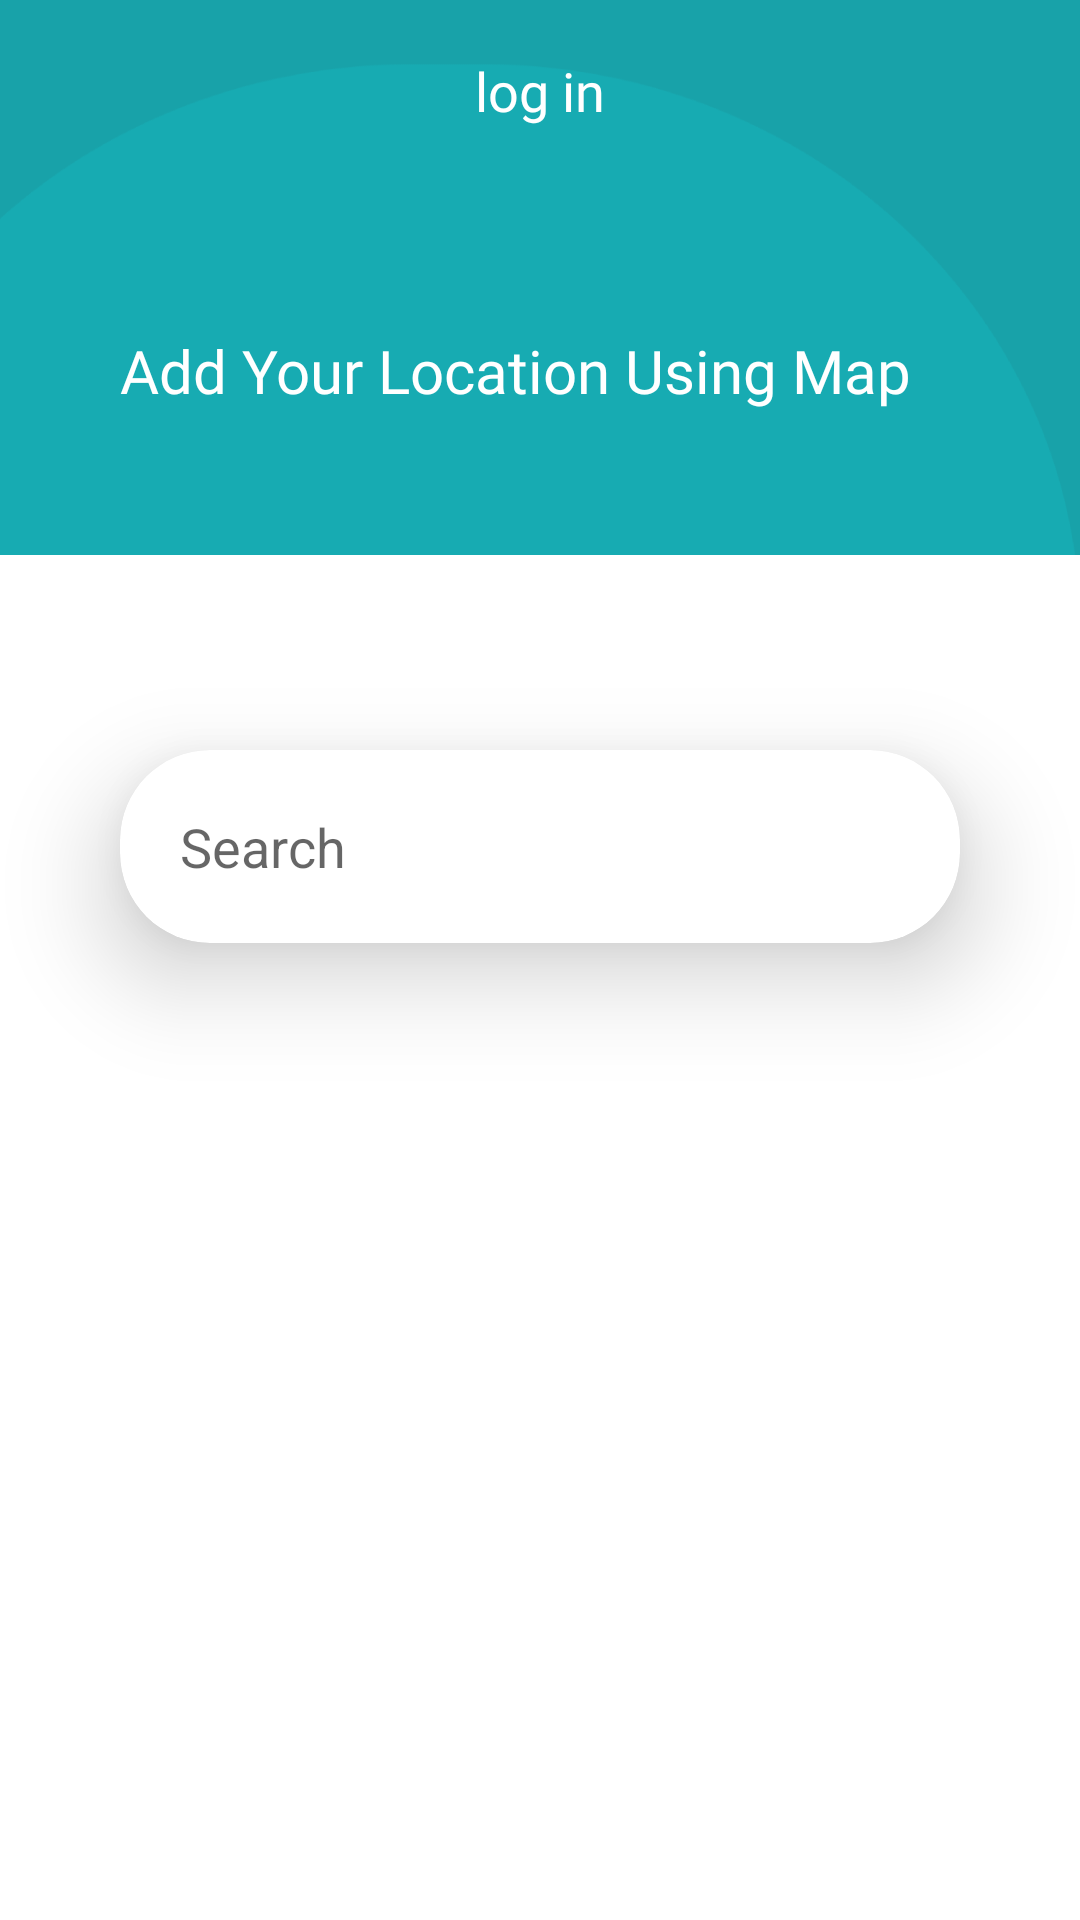

Here is an Android app screen rendered from its layout file. Give the layout XML and the strings, colors and styles it references.
<!-- AndroidManifest.xml: application theme Theme.Montak -->
<!-- res/layout/activity_map_acticty.xml -->
<?xml version="1.0" encoding="utf-8"?>
<androidx.core.widget.NestedScrollView
    xmlns:android="http://schemas.android.com/apk/res/android"
    xmlns:app="http://schemas.android.com/apk/res-auto"
    xmlns:tools="http://schemas.android.com/tools"
    android:layout_width="match_parent"
    android:layout_height="match_parent"
    tools:context=".MapActivity">

    <androidx.constraintlayout.widget.ConstraintLayout
        android:layout_width="match_parent"
        android:layout_height="match_parent"
        >

        <include
            android:id="@+id/included_tap"
            layout="@layout/map_haeder"
            app:layout_constraintEnd_toEndOf="parent"
            app:layout_constraintStart_toStartOf="parent"
            app:layout_constraintTop_toTopOf="parent" />
        <View
            android:id="@+id/map"
            android:name="com.google.android.gms.maps.SupportMapFragment"
            android:layout_width="match_parent"
            android:layout_height="550dp"
            tools:context=".MapsActivity"
            app:layout_constraintTop_toBottomOf="@id/included_tap"
            app:layout_constraintStart_toStartOf="parent"
            app:layout_constraintEnd_toEndOf="parent"
            />
        <androidx.cardview.widget.CardView
            android:layout_width="match_parent"
            android:layout_height="wrap_content"
            app:layout_constraintTop_toBottomOf="@id/included_tap"
            android:layout_marginTop="65dp"
            android:layout_marginStart="40dp"
            android:layout_marginEnd="40dp"
            app:cardElevation="20sp"
            app:cardCornerRadius="30dp"
            >
            <EditText
                android:layout_width="match_parent"
                android:layout_height="match_parent"
                android:hint="@string/search"
                android:padding="20sp"
                android:background="@drawable/empty_edit_text"
                />
        </androidx.cardview.widget.CardView>



    </androidx.constraintlayout.widget.ConstraintLayout>
</androidx.core.widget.NestedScrollView>
<!-- res/layout/map_haeder.xml (included above) -->
<?xml version="1.0" encoding="utf-8"?>
<androidx.constraintlayout.widget.ConstraintLayout xmlns:android="http://schemas.android.com/apk/res/android"
    android:layout_width="match_parent"
    android:layout_height="185dp"
    xmlns:app="http://schemas.android.com/apk/res-auto"
    android:background="@drawable/map_back">
    <include
        android:id="@+id/appBar"
        layout="@layout/login_app_bar"/>
    <TextView
        android:layout_width="wrap_content"
        android:layout_height="wrap_content"
        app:layout_constraintStart_toStartOf="parent"
        app:layout_constraintTop_toBottomOf="@id/appBar"
        android:text="@string/add_your_location_using_map"
        android:layout_marginStart="40dp"
        android:textColor="@color/white"
        android:textSize="20sp"
        android:layout_marginTop="50dp"
        android:fontFamily="@font/arabicsemibold"
        />


</androidx.constraintlayout.widget.ConstraintLayout>
<!-- res/layout/login_app_bar.xml (included above) -->
<?xml version="1.0" encoding="utf-8"?>
<androidx.constraintlayout.widget.ConstraintLayout xmlns:android="http://schemas.android.com/apk/res/android"
    android:layout_width="match_parent"
    android:layout_height="60dp"
    xmlns:app="http://schemas.android.com/apk/res-auto">
    <ImageView
        android:layout_width="30dp"
        android:layout_height="0dp"
        app:layout_constraintDimensionRatio="1:1"
        app:layout_constraintStart_toStartOf="parent"
        app:layout_constraintTop_toTopOf="parent"
        app:layout_constraintBottom_toBottomOf="parent"
        android:layout_marginStart="40dp"
        android:src="@drawable/back_button"
        />
    <TextView
        android:layout_width="wrap_content"
        android:layout_height="wrap_content"
        android:text="log in"
        app:layout_constraintStart_toStartOf="parent"
        app:layout_constraintEnd_toEndOf="parent"
        app:layout_constraintTop_toTopOf="parent"
        app:layout_constraintBottom_toBottomOf="parent"
        android:textColor="@color/white"
        android:textSize="18sp"
        android:fontFamily="@font/arabicsemibold"
        />


</androidx.constraintlayout.widget.ConstraintLayout>
<!-- resources referenced by this layout -->
<resources>
  <color name="white">#FFFFFFFF</color>
  <!-- drawable map_back: png bitmap (drawable, 4544 bytes) -->
  <string name="add_your_location_using_map">Add Your Location Using Map</string>
  <string name="search"> Search</string>
  <style name="Theme.Montak" parent="Theme.MaterialComponents.DayNight.NoActionBar">
          
          <item name="colorPrimary">@color/blue_500</item>
          <item name="colorPrimaryVariant">@color/blue_200</item>
          <item name="colorOnPrimary">@color/white</item>
          
          <item name="colorSecondary">@color/teal_200</item>
          <item name="colorSecondaryVariant">@color/teal_700</item>
          <item name="colorOnSecondary">@color/black</item>
          
          <item name="android:statusBarColor">?attr/colorPrimaryVariant</item>
          <item name="bottomSheetDialogTheme">@style/AppBottomSheetDialogTheme</item>
          
      </style>
  <color name="blue_500">#18A2A9</color>
  <color name="blue_200">#DDF3FE</color>
  <color name="teal_200">#FF03DAC5</color>
  <color name="teal_700">#FF018786</color>
  <color name="black">#000000</color>
  <style name="AppBottomSheetDialogTheme" parent="Theme.Design.Light.BottomSheetDialog">
          <item name="bottomSheetStyle">@style/AppModalStyle</item>
      </style>
  <style name="AppModalStyle" parent="Widget.Design.BottomSheet.Modal">
          <item name="android:background">@drawable/buttom_sheet_back</item>
      </style>
</resources>
